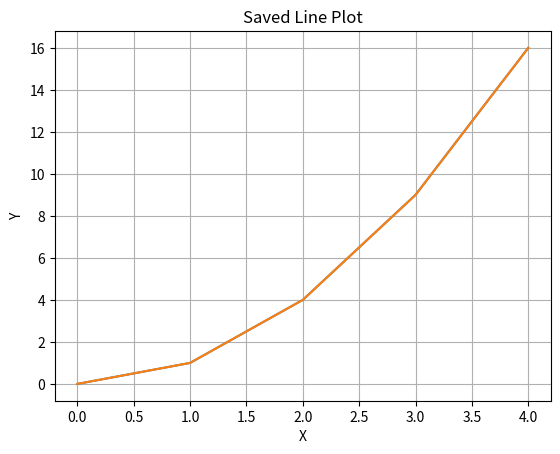

Source code (Python):
# matplotlib_intro.py
# ====================================================
# This file introduces the basics of plotting with Matplotlib.

import matplotlib.pyplot as plt

# ---------------------------
# 1. Basic line plot
x = [0, 1, 2, 3, 4]
y = [0, 1, 4, 9, 16]

plt.plot(x, y)
plt.title("Basic Line Plot")
plt.xlabel("X Axis")
plt.ylabel("Y Axis")
plt.grid(True)
plt.show()

# ---------------------------
# 2. Saving the figure to a file
plt.plot(x, y)
plt.title("Saved Line Plot")
plt.xlabel("X")
plt.ylabel("Y")
plt.grid(True)
plt.savefig("saved_plot.png")  # Saves the plot to a file
print("Figure saved as 'saved_plot.png'")
